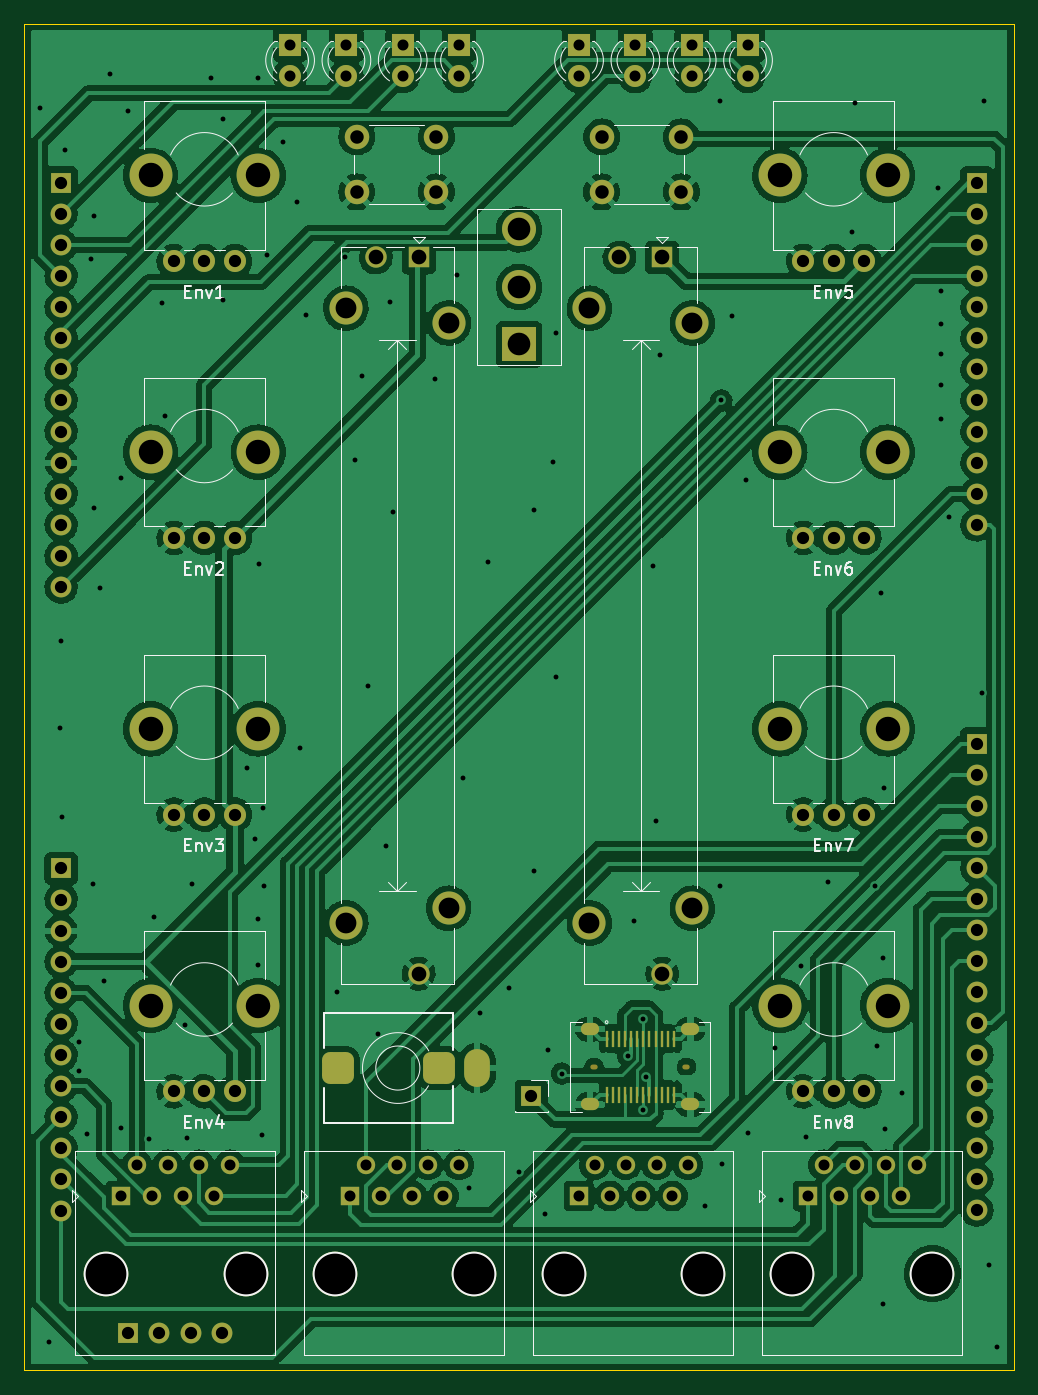
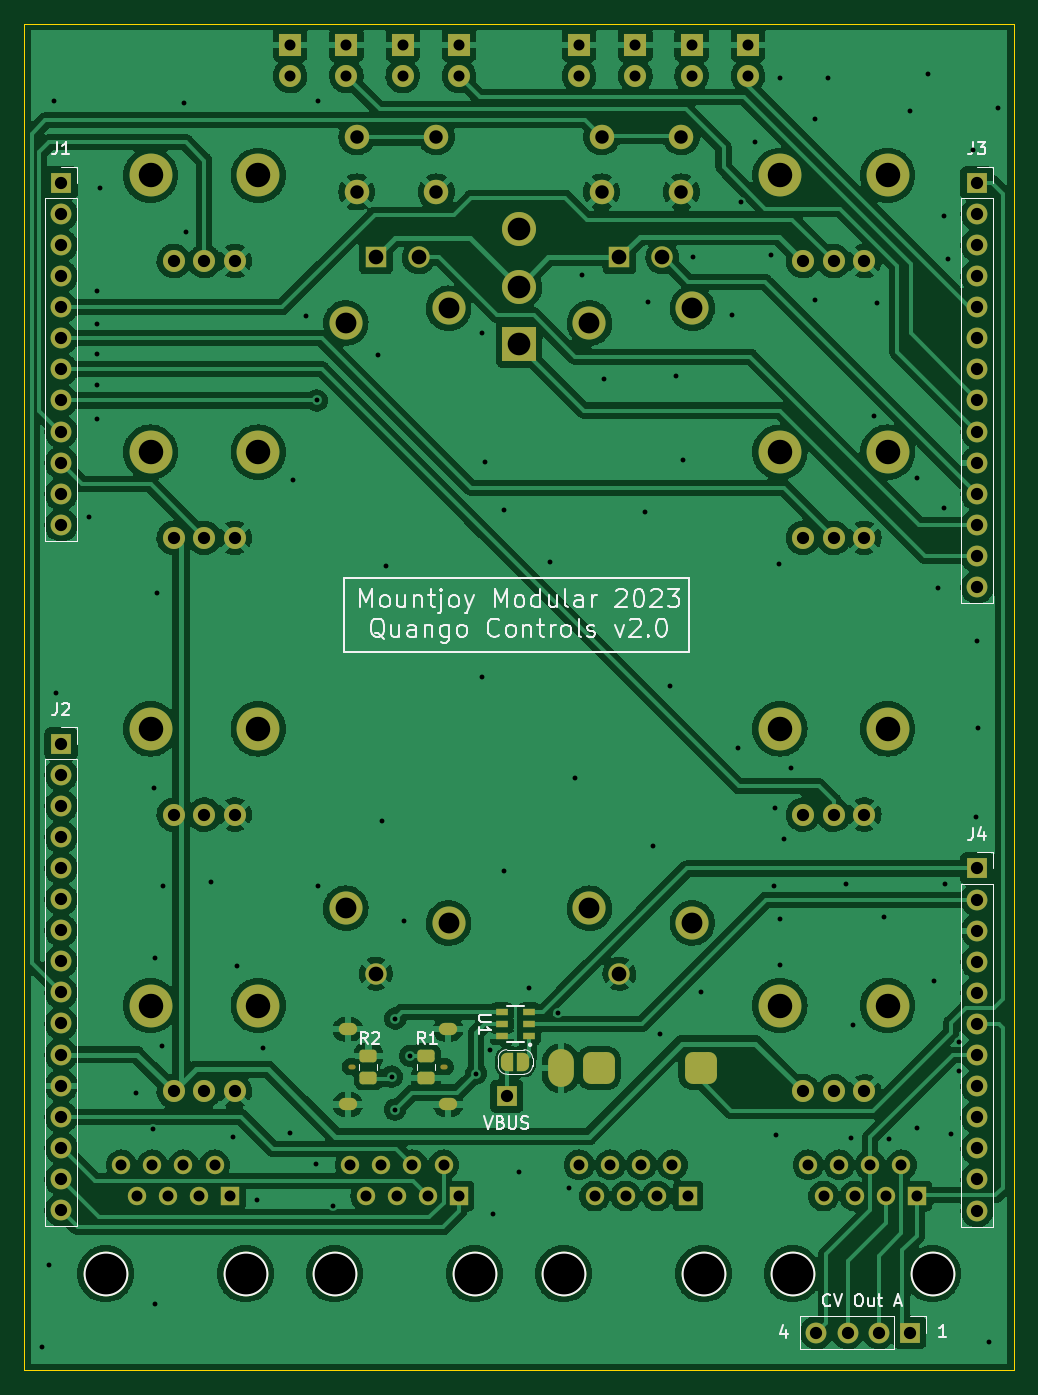
Circuit board: 11 layer files. Board 80.8 x 110.0 mm.
- bottom_copper: Quango_Controls-B_Cu.gbr (414121 bytes)
- bottom_mask: Quango_Controls-B_Mask.gbr (8754 bytes)
- paste: Quango_Controls-B_Paste.gbr (1365 bytes)
- bottom_silk: Quango_Controls-B_Silkscreen.gbr (20273 bytes)
- outline: Quango_Controls-Edge_Cuts.gbr (694 bytes)
- top_copper: Quango_Controls-F_Cu.gbr (370482 bytes)
- top_mask: Quango_Controls-F_Mask.gbr (7828 bytes)
- paste: Quango_Controls-F_Paste.gbr (1128 bytes)
- top_silk: Quango_Controls-F_Silkscreen.gbr (21064 bytes)
- drill: Quango_Controls-NPTH.drl (945 bytes)
- drill: Quango_Controls-PTH.drl (5305 bytes)

=== bottom_copper: Quango_Controls-B_Cu.gbr (414121 bytes, source omitted) ===
=== bottom_mask: Quango_Controls-B_Mask.gbr (8754 bytes, source omitted) ===
=== paste: Quango_Controls-B_Paste.gbr (1365 bytes, source withheld) ===
=== bottom_silk: Quango_Controls-B_Silkscreen.gbr (20273 bytes, source omitted) ===
=== outline: Quango_Controls-Edge_Cuts.gbr ===
%TF.GenerationSoftware,KiCad,Pcbnew,(6.0.11)*%
%TF.CreationDate,2023-07-06T15:41:22+01:00*%
%TF.ProjectId,Quango_Controls,5175616e-676f-45f4-936f-6e74726f6c73,rev?*%
%TF.SameCoordinates,Original*%
%TF.FileFunction,Profile,NP*%
%FSLAX46Y46*%
G04 Gerber Fmt 4.6, Leading zero omitted, Abs format (unit mm)*
G04 Created by KiCad (PCBNEW (6.0.11)) date 2023-07-06 15:41:22*
%MOMM*%
%LPD*%
G01*
G04 APERTURE LIST*
%TA.AperFunction,Profile*%
%ADD10C,0.100000*%
%TD*%
G04 APERTURE END LIST*
D10*
X50100000Y-39000000D02*
X130900000Y-39000000D01*
X130900000Y-39000000D02*
X130900000Y-149000000D01*
X130900000Y-149000000D02*
X50100000Y-149000000D01*
X50100000Y-149000000D02*
X50100000Y-39000000D01*
M02*

=== top_copper: Quango_Controls-F_Cu.gbr (370482 bytes, source omitted) ===
=== top_mask: Quango_Controls-F_Mask.gbr (7828 bytes, source omitted) ===
=== paste: Quango_Controls-F_Paste.gbr ===
%TF.GenerationSoftware,KiCad,Pcbnew,(6.0.11)*%
%TF.CreationDate,2023-05-23T14:40:20+01:00*%
%TF.ProjectId,Quango_Controls,5175616e-676f-45f4-936f-6e74726f6c73,rev?*%
%TF.SameCoordinates,Original*%
%TF.FileFunction,Paste,Top*%
%TF.FilePolarity,Positive*%
%FSLAX46Y46*%
G04 Gerber Fmt 4.6, Leading zero omitted, Abs format (unit mm)*
G04 Created by KiCad (PCBNEW (6.0.11)) date 2023-05-23 14:40:20*
%MOMM*%
%LPD*%
G01*
G04 APERTURE LIST*
%ADD10R,0.270000X1.400000*%
G04 APERTURE END LIST*
D10*
%TO.C,J8*%
X97650000Y-121900000D03*
X98150000Y-121900000D03*
X98650000Y-121900000D03*
X99150000Y-121900000D03*
X99650000Y-121900000D03*
X100150000Y-121900000D03*
X100650000Y-121900000D03*
X101150000Y-121900000D03*
X101650000Y-121900000D03*
X102150000Y-121900000D03*
X102650000Y-121900000D03*
X103150000Y-121900000D03*
X103150000Y-126500000D03*
X102650000Y-126500000D03*
X102150000Y-126500000D03*
X101650000Y-126500000D03*
X101150000Y-126500000D03*
X100650000Y-126500000D03*
X100150000Y-126500000D03*
X99650000Y-126500000D03*
X99150000Y-126500000D03*
X98650000Y-126500000D03*
X98150000Y-126500000D03*
X97650000Y-126500000D03*
%TD*%
M02*

=== top_silk: Quango_Controls-F_Silkscreen.gbr (21064 bytes, source omitted) ===
=== drill: Quango_Controls-NPTH.drl ===
M48
; DRILL file {KiCad (6.0.11)} date Thu Jul  6 15:41:24 2023
; FORMAT={-:-/ absolute / inch / decimal}
; #@! TF.CreationDate,2023-07-06T15:41:24+01:00
; #@! TF.GenerationSoftware,Kicad,Pcbnew,(6.0.11)
; #@! TF.FileFunction,NonPlated,1,2,NPTH
FMAT,2
INCH
; #@! TA.AperFunction,NonPlated,NPTH,ComponentDrill
T1C0.0157
; #@! TA.AperFunction,NonPlated,NPTH,ComponentDrill
T2C0.0787
; #@! TA.AperFunction,NonPlated,NPTH,ComponentDrill
T3C0.1311
%
G90
G05
T2
X2.378Y-2.0236
X2.378Y-2.9134
X2.378Y-3.8031
X2.378Y-4.6929
X2.7244Y-2.0236
X2.7244Y-2.9134
X2.7244Y-3.8031
X2.7244Y-4.6929
X4.4016Y-2.0236
X4.4016Y-2.9134
X4.4016Y-3.8031
X4.4016Y-4.6929
X4.748Y-2.0236
X4.748Y-2.9134
X4.748Y-3.8031
X4.748Y-4.6929
T3
X2.2335Y-5.5551
X2.6835Y-5.5551
X2.9697Y-5.5551
X3.4197Y-5.5551
X3.7059Y-5.5551
X4.1559Y-5.5551
X4.4421Y-5.5551
X4.8921Y-5.5551
T1
G00X3.8002Y-4.8898
M15
G01X3.8081Y-4.8898
M16
G05
G00X4.0974Y-4.8898
M15
G01X4.1053Y-4.8898
M16
G05
T0
M30

=== drill: Quango_Controls-PTH.drl (5305 bytes, source omitted) ===
